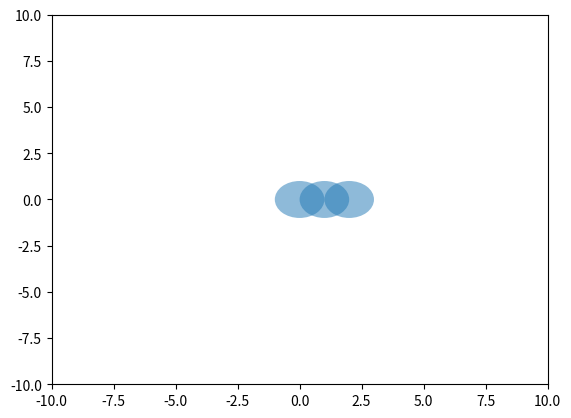

Here is the Python script that generated this plot:
# main.py
# A LISP-y DSL for generating interactive mathematical widgets

from textwrap import dedent
from abc import abstractmethod
import matplotlib.pyplot as plt
from typing import Any
import logging

logger = logging.getLogger("mtp")
logging.basicConfig(level=logging.INFO)


class Scene:
    def __init__(self):
        self.objects: list[Obj] = []
        self.views: list[View] = []

    def __getitem__(self, name: str):
        stack: list = self.objects + self.views
        while stack:
            thing = stack.pop()
            if thing.name == name:
                return thing
            members: list = getattr(thing, "members", [])
            if not members:
                continue
            for mem in members:
                stack.append(mem)

    def add(self, thing: Any):
        if isinstance(thing, Obj):
            self.objects.append(thing)
        elif isinstance(thing, View):
            self.views.append(thing)

    def render(self) -> list[tuple[plt.Figure, plt.Axes]]:
        if not self.views:
            return []

        all_figs: list[tuple[plt.Figure, plt.Axes]] = []
        for view in self.views:
            fig, ax = view.render(self)
            all_figs.append((fig, ax))

        return all_figs

    def resolve_refs(self):
        things: list = self.objects + self.views
        for obj in things:
            members = getattr(obj, "members", [])
            if not members:
                continue
            for mem in members:
                if isinstance(mem, str):
                    obj.members.remove(mem)
                    obj.members.append(self[mem])


class Obj:
    def __init__(self, name:str = ""):
        self.name: str = name


class Real(Obj):
    def __init__(self, name:str = "", val: float = 0.0):
        super().__init__(name)
        self.val = val


class VisualObj(Obj):
    def __init__(self, name:str = "", x:float = 0.0, y:float = 0.0):
        super().__init__(name)
        self.x: float = x
        self.y: float = y

    def __repr__(self) -> str:
        return f"{self.__class__.__name__}('{self.name}')"

    @abstractmethod
    def draw(self, ax: plt.Axes, scn: Scene):
        ...


class Text(VisualObj):
    def __init__(self, name:str = "", x:float = 0.0, y:float = 0.0, val:str = ""):
        super().__init__(name, x, y)
        self.val: str | Ref = val

    def draw(self, ax: plt.Axes, scn: Scene):
        ax.text(self.x, self.y, getval(self.val, scn))


class Circle(VisualObj):
    def __init__(self, name:str = "", x:float = 0.0, y:float = 0.0, r:float = 0.0):
        super().__init__(name, x, y)
        self.r: float = r

    def draw(self, ax: plt.Axes, scn: Scene):
        circle = plt.Circle((self.x, self.y), self.r, alpha=0.5)
        ax.add_artist(circle)


class View:
    def __init__(self, name: str, members:list[VisualObj] | None = None):
        self.name: str = name
        self.members:list[VisualObj] = members or []

    def __repr__(self) -> str:
        return f"{self.__class__.__name__}('{self.name}')"

    @abstractmethod
    def render(self, scn: Scene) -> tuple[plt.Figure, plt.Axes]:
        ...


class Canvas(View):
    def __init__(
            self,
            name: str, members:list[VisualObj] | None = None,
            xmin:float = -10,
            xmax:float = 10,
            ymin:float = -10,
            ymax:float = 10
    ):
        super().__init__(name, members)
        self.xmin:float = xmin
        self.xmax:float = xmax
        self.ymin:float = ymin
        self.ymax:float = ymax
        print(name, members)

    def render(self, scn: Scene) -> tuple[plt.Figure, plt.Axes]:
        fig, ax = plt.subplots()
        ax.set_xlim(self.xmin, self.xmax)
        ax.set_ylim(self.ymin, self.ymax)
        for obj in self.members:
            obj.draw(ax, scn)
        return fig, ax


class Ref:
    def __init__(self, name: str):
        self.name: str = name

    def __repr__(self) -> str:
        return f"Ref('{self.name}')"

    def resolve(self, scn: Scene):
        ids: list[str] = self.name.split(".")
        current = next(obj for obj in scn.objects if obj.name == ids[0])
        for idx in ids[1:]:
            current = getattr(current, idx)
        return current


def getval(thing: Any, scn: Scene):
    if type(thing) is Ref:
        return thing.resolve(scn)
    else:
        return thing


class Group(VisualObj):
    def __init__(self, name:str = "", members: list | None = None):
        super().__init__(name)
        self.members: list[VisualObj] = members or []
        print(name, members)

    def draw(self, ax: plt.Axes, scn: Scene):
        for obj in self.members:
            obj.draw(ax, scn)


class Parser:
    def __init__(self, src: str):
        self.src: str = src

    def parse_sexp(self, sexp, depth=0):
        sexp = sexp.strip()
        # print(" " * (2*depth) + f"parsing: {sexp}")

        if sexp[0] != "(":
            # list
            if sexp[0] == "[":
                return [self.parse_sexp(ex) for ex in self.toplevel_sexps(sexp[1:-1].strip())]

            # atom
            else:
                return eval(sexp)

        partial: str = sexp[1:-1]
        head, rest = partial.split(' ', maxsplit=1)
        head, rest = getattr(self, f"parse_{head}")(rest)
        for k, v in rest.items():
            rest[k] = self.parse_sexp(v, depth+1)
        return head(**rest)

    def parse_group(self, partial: str) -> tuple[Any, dict[str, Any]]:
        name, rest = partial.split(' ', maxsplit=1)
        return Group, {"name": name, "members": rest}

    def parse_canvas(self, partial: str) -> tuple[Any, dict[str, Any]]:
        name, rest = partial.split(' ', maxsplit=1)
        return Canvas, {"name": name, "members": rest}

    def parse_circle(self, partial: str) -> tuple[Any, dict[str, Any]]:
        name, rest = partial.split(' ', maxsplit=1)
        return Circle, {"name": name, **self.parse_attrs(rest)}

    def parse_attrs(self, attrs: str) -> dict[str, Any]:
        attr_dict: dict[str, Any] = {}
        for sexp in self.toplevel_sexps(attrs):
            attr, val = sexp.strip()[1:-1].split(" ")
            attr_dict[attr.strip()] = val.strip()
        return attr_dict

    def toplevel_sexps(self, src: str):
        last: int = 0
        ptr: int = 0
        nestedness: int = 0
        while ptr < len(src):
            sexp = ""
            while src[ptr] in " \n\t":
                ptr += 1

            # atom
            if src[ptr] != "(":
                while ptr < len(src) and src[ptr] != " ":
                    ptr += 1

            # list
            elif src[ptr] == "(":
                nestedness += 1
                ptr += 1
                while nestedness != 0:
                    if src[ptr] == "(":
                        nestedness += 1
                    elif src[ptr] == ")":
                        nestedness -= 1
                    ptr += 1

            sexp: str = src[last : ptr].strip()
            if sexp:
                yield sexp
            last = ptr

    def parse(self):
        scn = Scene()
        for sexp in self.toplevel_sexps(self.src):
            res = self.parse_sexp(sexp)
            scn.add(res)
        scn.resolve_refs()
        return scn


def main():
    src: str = """
    (group 'disks' [
      (circle 'disk-0' (r 1) (x 0) (y 0))
      (circle 'disk-1' (r 1) (x 1) (y 0))
      (circle 'disk-2' (r 1) (x 2) (y 0))])
    (canvas 'cnv' ['disks'])
    """
    # src: str = """
    # (canvas 'cnv' [
    #   (group 'disks' [
    #     (circle 'disk-0' (r 1) (x 0) (y 0))
    #     (circle 'disk-1' (r 1) (x 1) (y 0))
    #     (circle 'disk-2' (r 1) (x 2) (y 0))])])
    # """
    src = dedent(src).strip().replace("\n", " ")
    prs: Parser = Parser(src)
    scn: Scene = prs.parse()
    print(scn.views, scn.views[0].members)
    scn.render()
    plt.show()


if __name__ == "__main__":
    main()
